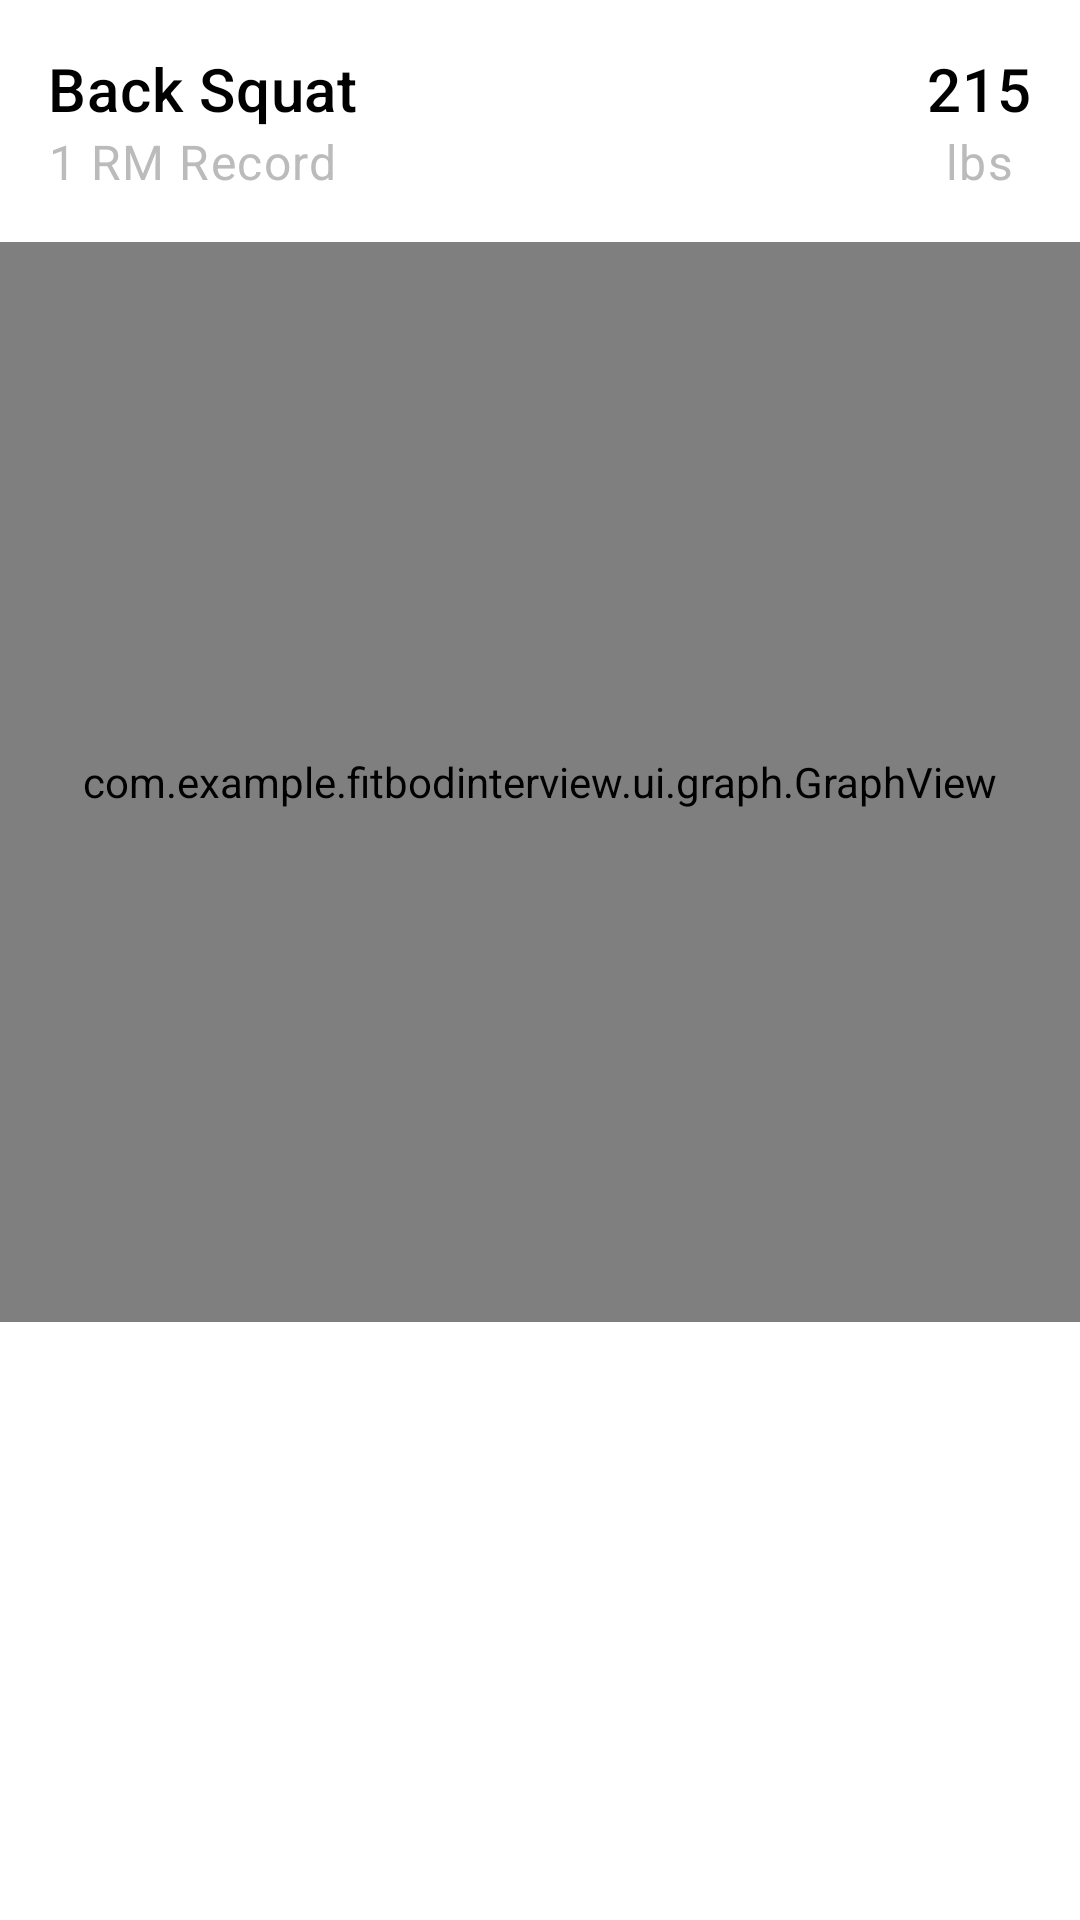

Write the Android layout XML for this screen, with the resource values it uses.
<!-- AndroidManifest.xml: application theme Theme.FitbodInterview -->
<!-- res/layout/fragment_exercise_detail.xml -->
<?xml version="1.0" encoding="utf-8"?>
<androidx.constraintlayout.widget.ConstraintLayout xmlns:android="http://schemas.android.com/apk/res/android"
    xmlns:app="http://schemas.android.com/apk/res-auto"
    xmlns:tools="http://schemas.android.com/tools"
    android:layout_width="match_parent"
    android:layout_height="match_parent"
    tools:context=".ui.exercisedetail.ExerciseDetailFragment">

    <include android:id="@+id/exercise_list_item"
        layout="@layout/item_exercise_summary" />

    <com.example.fitbodinterview.ui.graph.GraphView
        android:id="@+id/graph_view"
        android:layout_width="match_parent"
        android:layout_height="0dp"
        android:padding="16dp"
        app:layout_constraintTop_toBottomOf="@id/exercise_list_item"
        app:layout_constraintDimensionRatio="1:1" />

</androidx.constraintlayout.widget.ConstraintLayout>
<!-- res/layout/item_exercise_summary.xml (included above) -->
<?xml version="1.0" encoding="utf-8"?>
<androidx.constraintlayout.widget.ConstraintLayout xmlns:android="http://schemas.android.com/apk/res/android"
    xmlns:app="http://schemas.android.com/apk/res-auto"
    xmlns:tools="http://schemas.android.com/tools"
    android:layout_width="match_parent"
    android:layout_height="wrap_content"
    android:paddingStart="16dp"
    android:paddingEnd="16dp"
    android:paddingTop="16dp"
    android:paddingBottom="16dp"
    tools:context=".ui.MainActivity">

    <TextView
        android:id="@+id/exercise_name"
        android:layout_width="0dp"
        android:layout_height="wrap_content"
        app:layout_constraintTop_toTopOf="parent"
        app:layout_constraintStart_toStartOf="parent"
        app:layout_constraintEnd_toStartOf="@id/weight"
        tools:text="Back Squat"
        style="?textAppearanceHeadline6"
        />

    <TextView
        android:id="@+id/one_rm_record"
        android:layout_width="0dp"
        android:layout_height="wrap_content"
        android:text="@string/one_rm_record"
        app:layout_constraintTop_toBottomOf="@id/exercise_name"
        app:layout_constraintStart_toStartOf="parent"
        app:layout_constraintEnd_toStartOf="@id/weight"
        style="?textAppearanceBody1"
        />

    <TextView
        android:id="@+id/weight"
        android:layout_width="0dp"
        android:layout_height="wrap_content"
        app:layout_constraintEnd_toEndOf="parent"
        app:layout_constraintTop_toTopOf="parent"
        style="?textAppearanceHeadline6"
        tools:text="215"
        />

    <TextView
        android:layout_width="wrap_content"
        android:layout_height="wrap_content"
        android:text="@string/lbs"
        app:layout_constraintTop_toBottomOf="@id/weight"
        app:layout_constraintEnd_toEndOf="parent"
        app:layout_constraintStart_toStartOf="@id/weight"
        style="?textAppearanceBody1"
        />

</androidx.constraintlayout.widget.ConstraintLayout>
<!-- resources referenced by this layout -->
<resources>
  <string name="lbs">lbs</string>
  <string name="one_rm_record">1 RM Record</string>
  <style name="Theme.FitbodInterview" parent="Theme.MaterialComponents.DayNight.DarkActionBar">
          <item name="colorPrimary">@color/red</item>
          <item name="colorPrimaryVariant">@color/red_dark</item>
          <item name="colorOnPrimary">@color/white</item>
          <item name="android:statusBarColor">?attr/colorPrimaryVariant</item>
          <item name="android:textColorPrimary">@color/black</item>
          <item name="android:textColorSecondary">@color/gray</item>
          <item name="textAppearanceHeadline6">@style/App.TextAppearance.Headline6</item>
          <item name="textAppearanceBody1">@style/App.TextAppearance.Body1</item>
      </style>
  <color name="red">#FFCF0000</color>
  <color name="red_dark">#FF8B0000</color>
  <color name="white">#FFFFFFFF</color>
  <color name="black">#FF000000</color>
  <color name="gray">#FFBBBBBB</color>
  <style name="App.TextAppearance.Headline6" parent="TextAppearance.MaterialComponents.Headline6">
          <item name="android:textColor">?android:textColorPrimary</item>
      </style>
  <style name="App.TextAppearance.Body1" parent="TextAppearance.MaterialComponents.Body1">
          <item name="android:textColor">?android:textColorSecondary</item>
      </style>
</resources>
